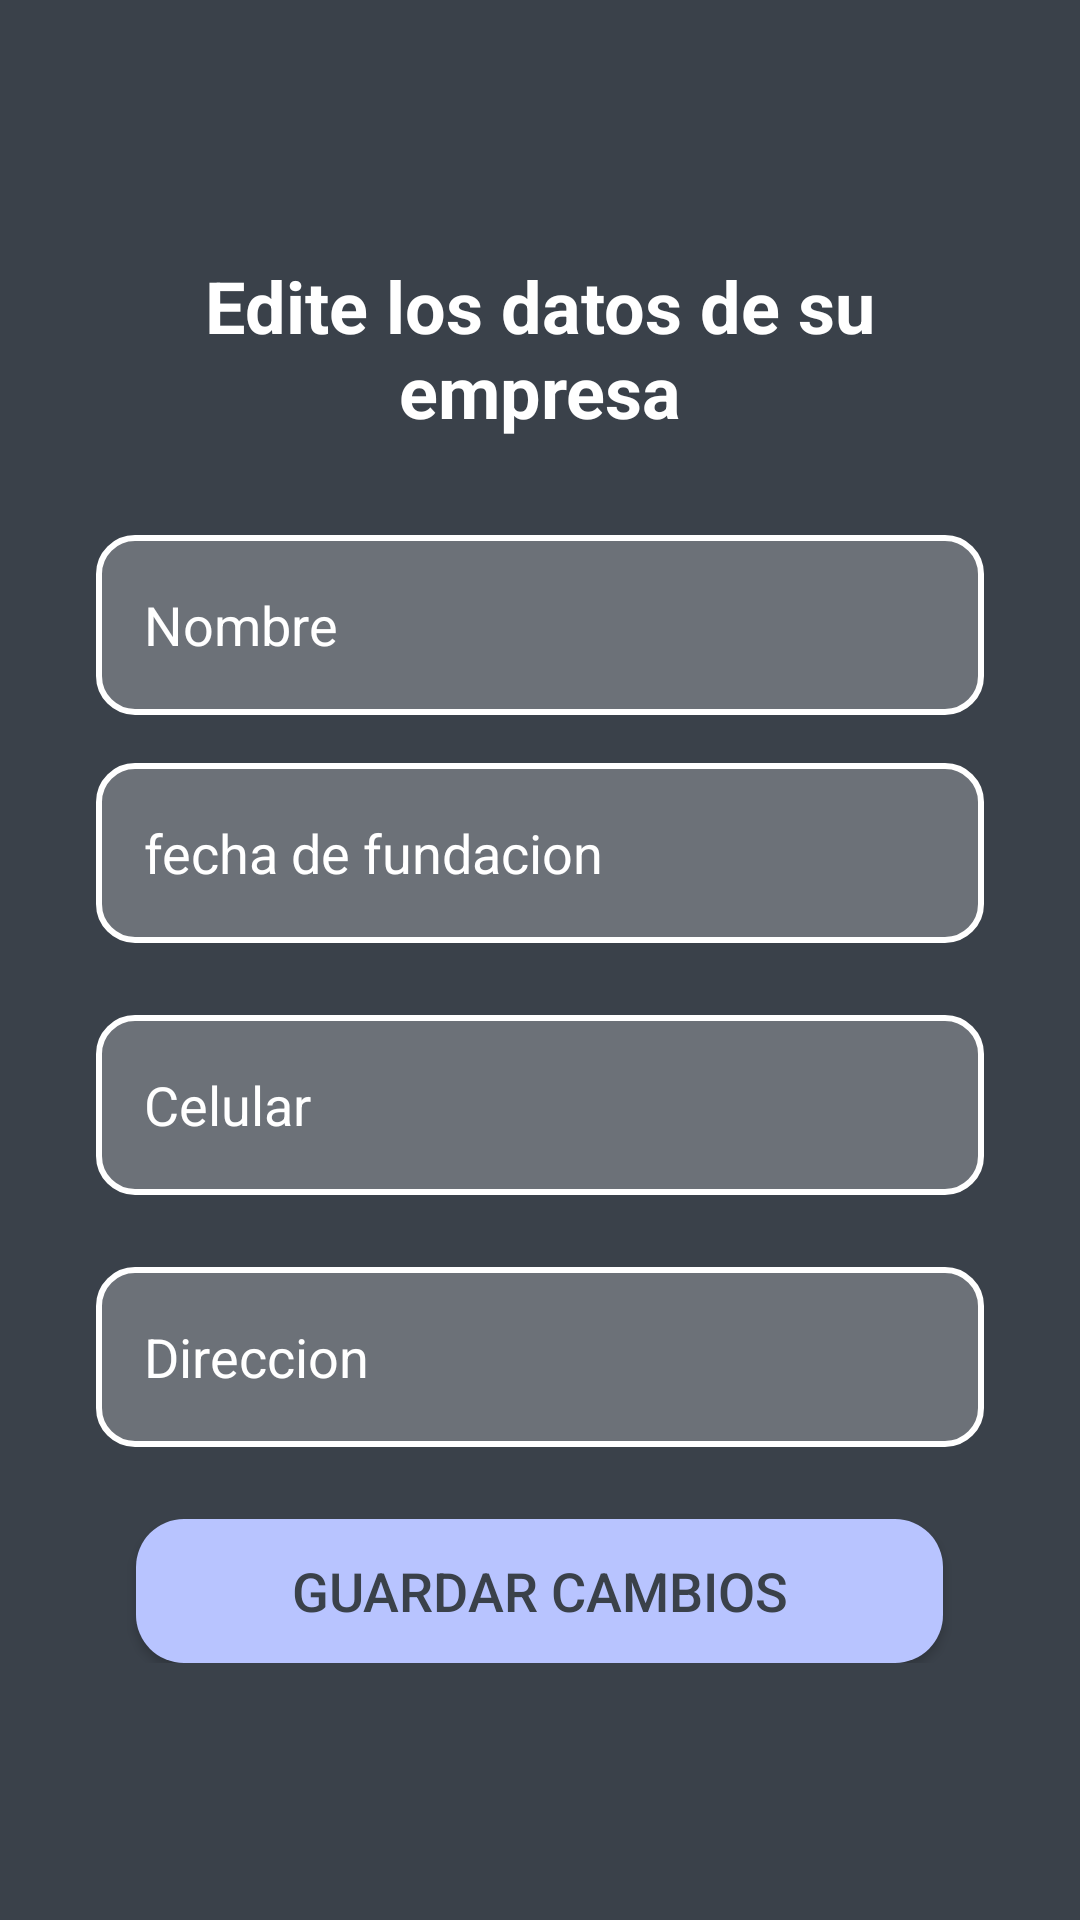

Reconstruct the res/layout file that produces this screen, plus the resources it refers to.
<!-- AndroidManifest.xml: application theme Theme.Appv1 -->
<!-- res/layout/activity_editar_empresa_admin.xml -->
<?xml version="1.0" encoding="utf-8"?>
<androidx.constraintlayout.widget.ConstraintLayout
    xmlns:android="http://schemas.android.com/apk/res/android"
    xmlns:app="http://schemas.android.com/apk/res-auto"
    xmlns:tools="http://schemas.android.com/tools"
    android:layout_width="match_parent"
    android:layout_height="match_parent"
    android:background="@color/fondo_main"
    tools:context=".admin.EditarEmpresaAdmin">



    
    <LinearLayout
        android:layout_width="match_parent"
        android:layout_height="wrap_content"
        android:gravity="center"
        android:orientation="vertical"
        android:paddingStart="32dp"
        android:paddingTop="32dp"
        android:paddingEnd="32dp"
        android:paddingBottom="32dp"
        app:layout_constraintBottom_toBottomOf="parent"
        app:layout_constraintEnd_toEndOf="parent"
        app:layout_constraintStart_toStartOf="parent"
        app:layout_constraintTop_toTopOf="parent">

        
        <TextView
            android:id="@+id/tvPresentacion"
            android:layout_width="wrap_content"
            android:layout_height="wrap_content"
            android:layout_marginBottom="32dp"
            android:gravity="center"
            android:text="Edite los datos de su empresa"
            android:textColor="@color/white"
            android:textSize="24sp"
            android:textStyle="bold" />


        
        <EditText
            android:id="@+id/etNombreEmpresa"
            android:layout_width="match_parent"
            android:layout_height="60dp"
            android:layout_marginBottom="16dp"
            android:background="@drawable/edittext_background"

            android:drawablePadding="12dp"
            android:hint="Nombre"
            android:paddingStart="16dp"
            android:paddingEnd="16dp"
            android:textColor="@color/white"
            android:textColorHint="@color/white" />

        <EditText
            android:id="@+id/etFechafundacion"
            android:layout_width="match_parent"
            android:layout_height="60dp"
            android:layout_marginBottom="24dp"
            android:background="@drawable/edittext_background"
            android:focusable="false"
            android:clickable="true"
            android:drawablePadding="12dp"
            android:hint="fecha de fundacion"
            android:inputType="phone"
            android:paddingStart="16dp"
            android:paddingEnd="16dp"
            android:textColor="@color/white"
            android:textColorHint="@color/white" />

        
        <EditText
            android:id="@+id/et"
            android:layout_width="match_parent"
            android:layout_height="60dp"
            android:layout_marginBottom="24dp"
            android:background="@drawable/edittext_background"

            android:drawablePadding="12dp"
            android:hint="Celular"
            android:inputType="phone"
            android:paddingStart="16dp"
            android:paddingEnd="16dp"
            android:textColor="@color/white"
            android:textColorHint="@color/white" />

        <EditText
            android:id="@+id/etDireccionORG"
            android:layout_width="match_parent"
            android:layout_height="60dp"
            android:layout_marginBottom="24dp"
            android:background="@drawable/edittext_background"

            android:drawablePadding="12dp"
            android:hint="Direccion"
            android:inputType="phone"
            android:paddingStart="16dp"
            android:paddingEnd="16dp"
            android:textColor="@color/white"
            android:textColorHint="@color/white" />




        <androidx.appcompat.widget.AppCompatButton
            android:id="@+id/btnGuardar"
            android:layout_width="269dp"
            android:layout_height="wrap_content"
            android:background="@drawable/button_background"
            android:text="Guardar cambios"
            android:textColor="@color/fondo_main"
            android:textSize="18sp" />



    </LinearLayout>


</androidx.constraintlayout.widget.ConstraintLayout>
<!-- resources referenced by this layout -->
<resources>
  <color name="fondo_main">#3a414a</color>
  <color name="white">#FFFFFFFF</color>
  <!-- drawable button_background (drawable) -->
  <?xml version="1.0" encoding="utf-8"?>
  <shape xmlns:android="http://schemas.android.com/apk/res/android"
      android:shape="rectangle">
  
      
      <corners android:radius="16dp" />
  
      
      <solid android:color="@color/maint" />
  
  
  </shape>
  <!-- drawable edittext_background (drawable) -->
  <?xml version="1.0" encoding="utf-8"?>
  <selector xmlns:android="http://schemas.android.com/apk/res/android">
  
      
      <item android:state_focused="true">
          <shape android:shape="rectangle">
              <solid android:color="#80FFFFFF"/> 
              <corners android:radius="12dp"/> 
              <stroke android:width="2dp" android:color="@color/focuset"/> 
          </shape>
      </item>
  
      
      <item>
          <shape android:shape="rectangle">
              <solid android:color="#40FFFFFF"/> 
              <corners android:radius="12dp"/> 
              <stroke android:width="2dp" android:color="#FFFFFF"/> 
          </shape>
      </item>
  
  </selector>
  <style name="Theme.Appv1" parent="Base.Theme.Appv1" />
  <color name="maint">#b8c4ff</color>
  <color name="focuset">#8762D5</color>
  <style name="Base.Theme.Appv1" parent="Theme.Material3.DayNight.NoActionBar">
          
          
      </style>
</resources>
